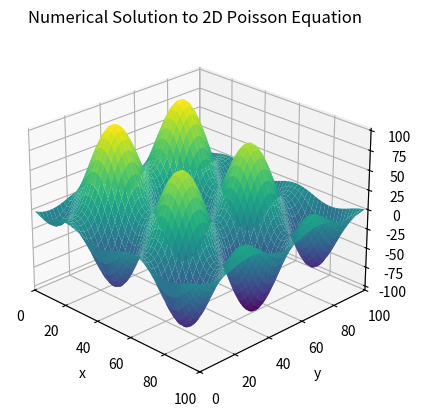

Write Python code to recreate this figure.
import matplotlib.pyplot as plt
from scipy import sparse
import numpy as np

# dimensions of 2D domain
Lx = 100
Ly = Lx 

# last grid point indices for x- and y-axis (index starts at 0)
n_x = 100
n_y = 100
dx = Lx/n_x
dy = Ly/n_y

def f(x, y):
    """function on right-hand side of Poisson equation (source function)"""
    return np.sin(5*np.pi*x/Lx) + np.cos(5*np.pi*y/Ly)

A = sparse.coo_array(np.eye(n_x-1))
diagonals = [1/(dy**2), -2/(dx**2)-2/(dy**2), 1/(dy**2)]
sub_matrix = sparse.diags_array(diagonals, offsets = [-1,0,1], shape = (n_y-1, n_y-1)) # diagonal submatrix

Matrix = sparse.kron(A, sub_matrix, format = 'csr') # Kronecker tensor product

remaining_diags = sparse.diags_array([1/(dx**2), 1/(dx**2)], offsets=[1-n_y, n_y-1], 
                                     shape = ((n_y-1)*(n_x-1), (n_y-1)*(n_x-1)), format = 'csr')
Matrix = Matrix + remaining_diags

f = np.array([f(i*dx,j*dy) for i in range(1, n_x) for j in range(1, n_y)]) # discretized source function values
u = sparse.linalg.spsolve(Matrix, f) # solve linear system for potential function u

# convert solution from vector to 2D array (so that we can plot it)
u_2D=[]
for i in reversed(range(0, n_x-1)):
    u_2D.append(u[i*(n_x-1):(i+1)*(n_x-1)])
u_2D = np.array(u_2D)

x = np.arange(1, Lx, step = dx)
y = np.arange(1, Ly, step = dy)
X, Y = np.meshgrid(x,y)

fig, ax = plt.subplots(subplot_kw=dict(projection='3d'))

ax.plot_surface(X, Y, u_2D, cmap=plt.cm.viridis)

ax.set_title(f"Numerical Solution to 2D Poisson Equation")
ax.set_xlabel("x")
ax.set_ylabel("y")
ax.set_zlabel("u")

ax.set_xlim(0, Lx)
ax.set_ylim(0, Ly)
ax.view_init(25, -45, 0)
plt.savefig("2D_poisson.png", dpi=300)
plt.show()

